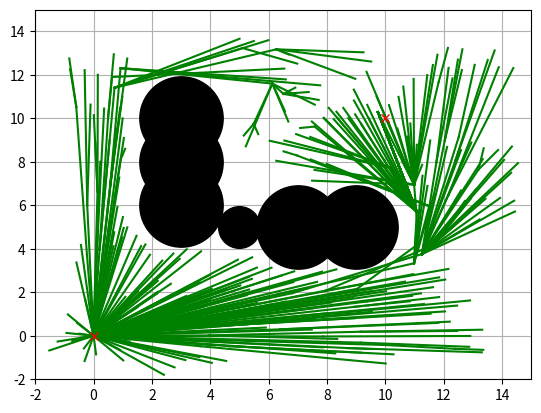

Write Python code to recreate this figure.
## Path Planning Code that use RRT*
import random
import math
import copy
import numpy as np
import matplotlib.pyplot as plt

class Node:
    def __init__(self,x,y):
        self.x = x
        self.y = y
        self.path_x = []
        self.path_y = []
        self.cost = 0.0
        self.parent = None


class RRTStar:

    def __init__(self,start,goal,obstacleList,randArea,expanDis=0.5,goalSampleRate=20,maxIter=500):
        self.start = Node(start[0],start[1])
        self.end = Node(goal[0],goal[1])
        self.minrand = randArea[0]
        self.maxrand = randArea[1]
        self.expandDis = expanDis
        self.goalSampleRate = goalSampleRate
        self.maxIter = maxIter
        self.nodeList = []
        self.obstacleList = obstacleList

    def Planning(self,animation=True):
        animation = False

        self.nodeList.append(self.start)
        for i in range(self.maxIter):
            rnd = self.sample()
            minind = self.NearestIndex(rnd)
            newNode = self.steer(rnd,minind)
            if self.CollisionCheck(newNode):
                nearinds = self.find_near_nodes(newNode)
                newNode = self.choose_parent(newNode,nearinds)
                self.nodeList.append(newNode)
                self.rewire(newNode,nearinds)

            if animation:
                self.DrawGraph(rnd)
        # generate path
        lastIndex = self.get_best_last_index()
        path = self.gen_final_path(lastIndex)
        return path


    def sample(self):
        if random.randint(0,100) > self.goalSampleRate:
            rnd = [random.uniform(self.minrand,self.maxrand),random.uniform(self.minrand,self.maxrand)]
        else:
            rnd = [self.end.x,self.end.y]
        return rnd

    def NearestIndex(self,rnd):
        # user can difine cost-function here
        # the cost function used here is 2-norm
        Jlist = [(node.x - rnd[0])**2 + (node.y - rnd[1])**2 for node in self.nodeList]
        minind = Jlist.index(min(Jlist))
        return minind

    def steer(self,rnd,minind):
        nearestNode = self.nodeList[minind]
        theta = math.atan2(rnd[1] - nearestNode.y,rnd[0] - nearestNode.x)
        newNode = copy.deepcopy(nearestNode)
        newNode.x += self.expandDis * math.cos(theta)
        newNode.y += self.expandDis * math.sin(theta)

        newNode.cost += self.expandDis
        newNode.parent = minind
        return newNode

    def CollisionCheck(self,node):
        # check the point if in the obstacle
        for (ox,oy,size) in self.obstacleList:
            dx = ox - node.x
            dy = oy - node.y
            d = dx*dx + dy*dy
            if d <= size **2:
                return False
        return True

    def CollisionCheck_extend(self,nearNode,theta,d):
        # check the line if in the obstacle
        tmpNode = copy.deepcopy(nearNode)

        for i in range(int(d/self.expandDis)):
            tmpNode.x += self.expandDis * math.cos(theta)
            tmpNode.y += self.expandDis * math.sin(theta)
            if not self.CollisionCheck(tmpNode):
                return False

        return True



    def find_near_nodes(self,newNode):
        nnode = len(self.nodeList)
        # r = self.expanDis * 5.0
        r = 50.0 * math.sqrt((math.log(nnode)/nnode))
        Jlist = [(node.x - newNode.x)**2 + (node.y - newNode.y)**2 for node in self.nodeList]
        nearinds = [Jlist.index(i) for i in Jlist if i <= r**2]
        return nearinds



    def choose_parent(self,newNode,nearinds):
        if len(nearinds) == 0:
            return newNode

        Jlist = []
        for i in nearinds:
            dx = newNode.x - self.nodeList[i].x
            dy = newNode.y - self.nodeList[i].y
            d = math.sqrt(dx ** 2 + dy ** 2)
            theta = math.atan2(dy,dx)
            if self.CollisionCheck_extend(self.nodeList[i],theta,d):
                Jlist.append(self.nodeList[i].cost+d)
            else:
                Jlist.append(float("inf"))

        mincost = min(Jlist)
        minind = nearinds[Jlist.index(mincost)]

        if mincost == float("inf"):
            print("mincost is inf")
            return newNode

        newNode.cost = mincost
        newNode.parent = minind

        return newNode

    def rewire(self,newNode,nearinds):
        nnode = len(self.nodeList)
        for i in nearinds:
            nearNode = self.nodeList[i]
            dx = newNode.x - nearNode.x
            dy = newNode.y - nearNode.y
            d = math.sqrt(dx ** 2 + dy ** 2)

            scost = newNode.cost + d

            if nearNode.cost > scost:
                theta = math.atan2(dy,dx)
                if self.CollisionCheck_extend(nearNode,theta,d):
                    nearNode.parent = nnode-1
                    nearNode.cost = scost

    def get_best_last_index(self):
        disglist = [self.calc_dist_to_goal(node.x,node.y) for node in self.nodeList]
        goalinds = [disglist.index(i) for i in disglist if i <= self.expandDis]

        mincost = min([self.nodeList[i].cost for i in goalinds])
        for i in goalinds:
            if self.nodeList[i].cost == mincost:
                return i
        return None

    def calc_dist_to_goal(self,x,y):
        return np.linalg.norm([x -self.end.x,y-self.end.y])

    def gen_final_path(self,goalind):
        path = [[self.end.x,self.end.y]]
        while self.nodeList[goalind].parent is not None:
            node = self.nodeList[goalind]
            path.append([node.x ,node.y])
            goalind = node.parent
        path.append([self.start.x,self.start.y])
        return path

    def DrawGraph(self, rnd=None):
        u"""
        Draw Graph
        """
        import matplotlib.pyplot as plt
        plt.clf()
        if rnd is not None:
            plt.plot(rnd[0], rnd[1], "^k")
        for node in self.nodeList:
            if node.parent is not None:
                plt.plot([node.x, self.nodeList[node.parent].x], [
                    node.y, self.nodeList[node.parent].y], "-g")

        for (ox, oy, size) in self.obstacleList:
            plt.plot(ox, oy, "ok", ms=30 * size)

        plt.plot(self.start.x, self.start.y, "xr")
        plt.plot(self.end.x, self.end.y, "xr")
        plt.axis([-2, 15, -2, 15])
        plt.grid(True)
        plt.pause(0.01)

if __name__ == '__main__':
    print("Start rrt start planning")

    # ====Search Path with RRT====
    obstacleList = [
        (5, 5, 1),
        (3, 6, 2),
        (3, 8, 2),
        (3, 10, 2),
        (7, 5, 2),
        (9, 5, 2)
    ]  # [x,y,size(radius)]

    # Set Initial parameters
    rrt = RRTStar(start=[0, 0], goal=[10, 10],
              randArea=[-2, 15], obstacleList=obstacleList)
    path = rrt.Planning(animation=True)

    # Draw final path
    rrt.DrawGraph()
    #plt.plot([x for (x, y) in path], [y for (x, y) in path], '-r')
    plt.grid(True)
    plt.pause(0.01)  # Need for Mac
    plt.show()






















